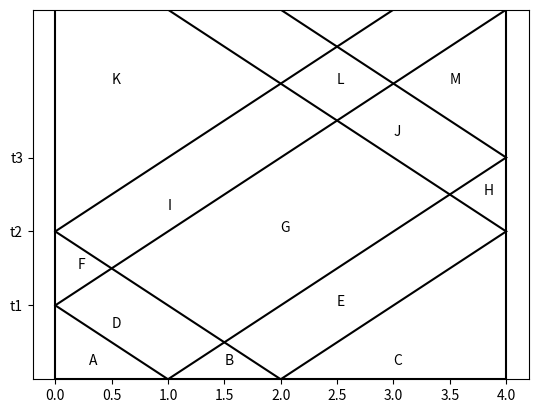

Write Python code to recreate this figure.
"""
Create figure to accompany problem 3.5.

Note that the scaling for x-t used here assumes the propagation speeds are
-1 and +1, but then the time axis is labelled with generic times, which in
general would depend on values chosen for the parameters rho and K in the
acoustics equations since c = sqrt(K/rho).

"""

# load numpy, matplotlib commands...
from pylab import *

clf()  # clear figure

plot([0,4],[0,0],'k') # x-axis  'k' means black line
plot([0,0],[0,6],'k') # t-axis
plot([4,4],[0,6],'k') # right boundary

def plot_rightgoing(x1,t1):
    """
    plot right-going wave of slope 1 starting at (x1,t1) to right boundary
    """
    t2 = t1 + (4-x1)
    plot([x1,4], [t1,t2], 'k')

def plot_leftgoing(x1,t1):
    """
    plot left-going wave of slope -1 starting at (x1,t1) to left boundary
    """
    t2 = t1 + x1
    plot([x1,0], [t1,t2], 'k')

plot_rightgoing(1,0)
plot_rightgoing(2,0)
plot_rightgoing(0,1)
plot_rightgoing(0,2)

plot_leftgoing(1,0)
plot_leftgoing(2,0)
plot_leftgoing(4,2)
plot_leftgoing(4,3)

text(0.3, 0.2, 'A')
text(1.5, 0.2, 'B')
text(3.0, 0.2, 'C')
text(0.5, 0.7, 'D')
text(2.5, 1.0, 'E')
text(0.2, 1.5, 'F')
text(2.0, 2.0, 'G')
text(3.8, 2.5, 'H')
text(1.0, 2.3, 'I')
text(3.0, 3.3, 'J')
text(0.5, 4.0, 'K')
text(2.5, 4.0, 'L')
text(3.5, 4.0, 'M')

yticks([1,2,3],['t1','t2','t3'])

ylim(0,5)

fname = 'problem_3_5.png'
savefig(fname)


